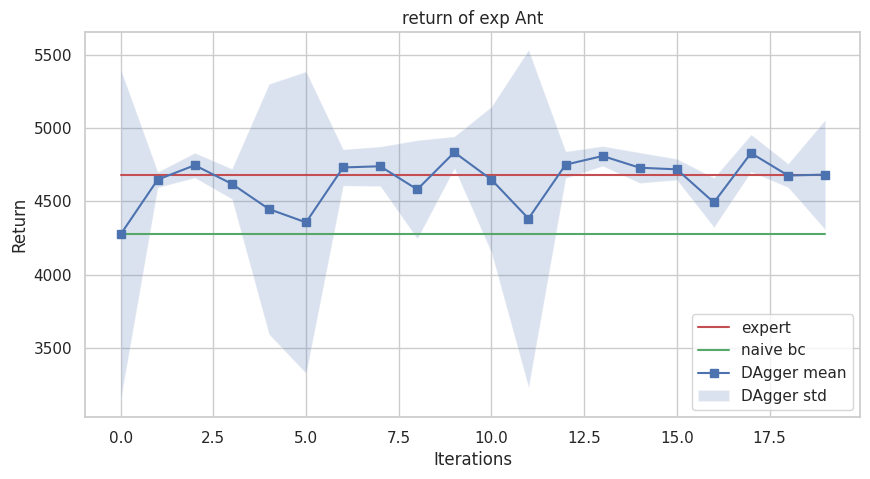

Here is the Python script that generated this plot:
import matplotlib.pyplot as plt
import seaborn as sns

import numpy as np
import pandas as pd
import os

# manually add data of Ant and Halfcheeta


def plot_mean_std(ax, iterations, mean, std, mean_expert, mean_bc):
    mean = np.array(mean)
    std = np.array(std)

    ax.plot(iterations, mean_expert, 'r', label='expert')
    ax.plot(iterations, mean_bc, 'g', label='naive bc')
    ax.plot(iterations, mean, 'b-s', label='DAgger mean')
    ax.fill_between(iterations, mean-std, mean+std, alpha=0.2, label='DAgger std')


def set_plot_env(iterations, mean, std, mean_expert, mean_bc, exp_name):

    plt.figure(figsize=(10,5))
    style = "whitegrid"
    sns.set_theme(style=style) # background color
    ax = plt.gca()
    plot_mean_std(ax, iterations, mean, std, mean_expert, mean_bc)

    ax.legend()
    ax.set_xlabel('Iterations')
    ax.set_ylabel('Return')
    ax.set_title('return of exp ' + exp_name)

    exp_dir = 'plots/'
    if not os.path.exists(exp_dir):
        os.makedirs(exp_dir)
    plt.savefig(fname=exp_dir + exp_name + '.svg', format='svg')

def plot_DAgger(mean, std, exp_name):
    iterations = np.arange(len(mean))
    I = np.ones(len(mean))
    mean_bc = mean[0] * I 
    mean_expert = mean[-1] * I 
    set_plot_env(iterations, mean, std, mean_expert, mean_bc, exp_name)

class Ant_exp:
    mean = [4274., 4648., 4746., 4619., 4447., 4356., 4731., 4739., 4581., 4834., 4648., 4382., 4750., 4809., 4729., 4718., 4492., 4829., 4676., 4682.]
    std =  [1128.,   53.,   85.,  103.,  854., 1030.,  124.,  135.,  336.,  109.,  499., 1152.,  91.,   68.,  104.,   72.,  169.,  127.,   81.,  375.]


if __name__ == "__main__":
    # no_iter = np.arange(10)
    # mean = np.linspace(0.9, 1.1, 10)
    # std = np.linspace(0, 0.2, 10)

    # mean_expert = np.ones(10) * 1.3
    # mean_bc = np.ones(10) * 0.9

    exp = Ant_exp
    mean = exp.mean
    std = exp.std


    plot_DAgger(mean, std, 'Ant')